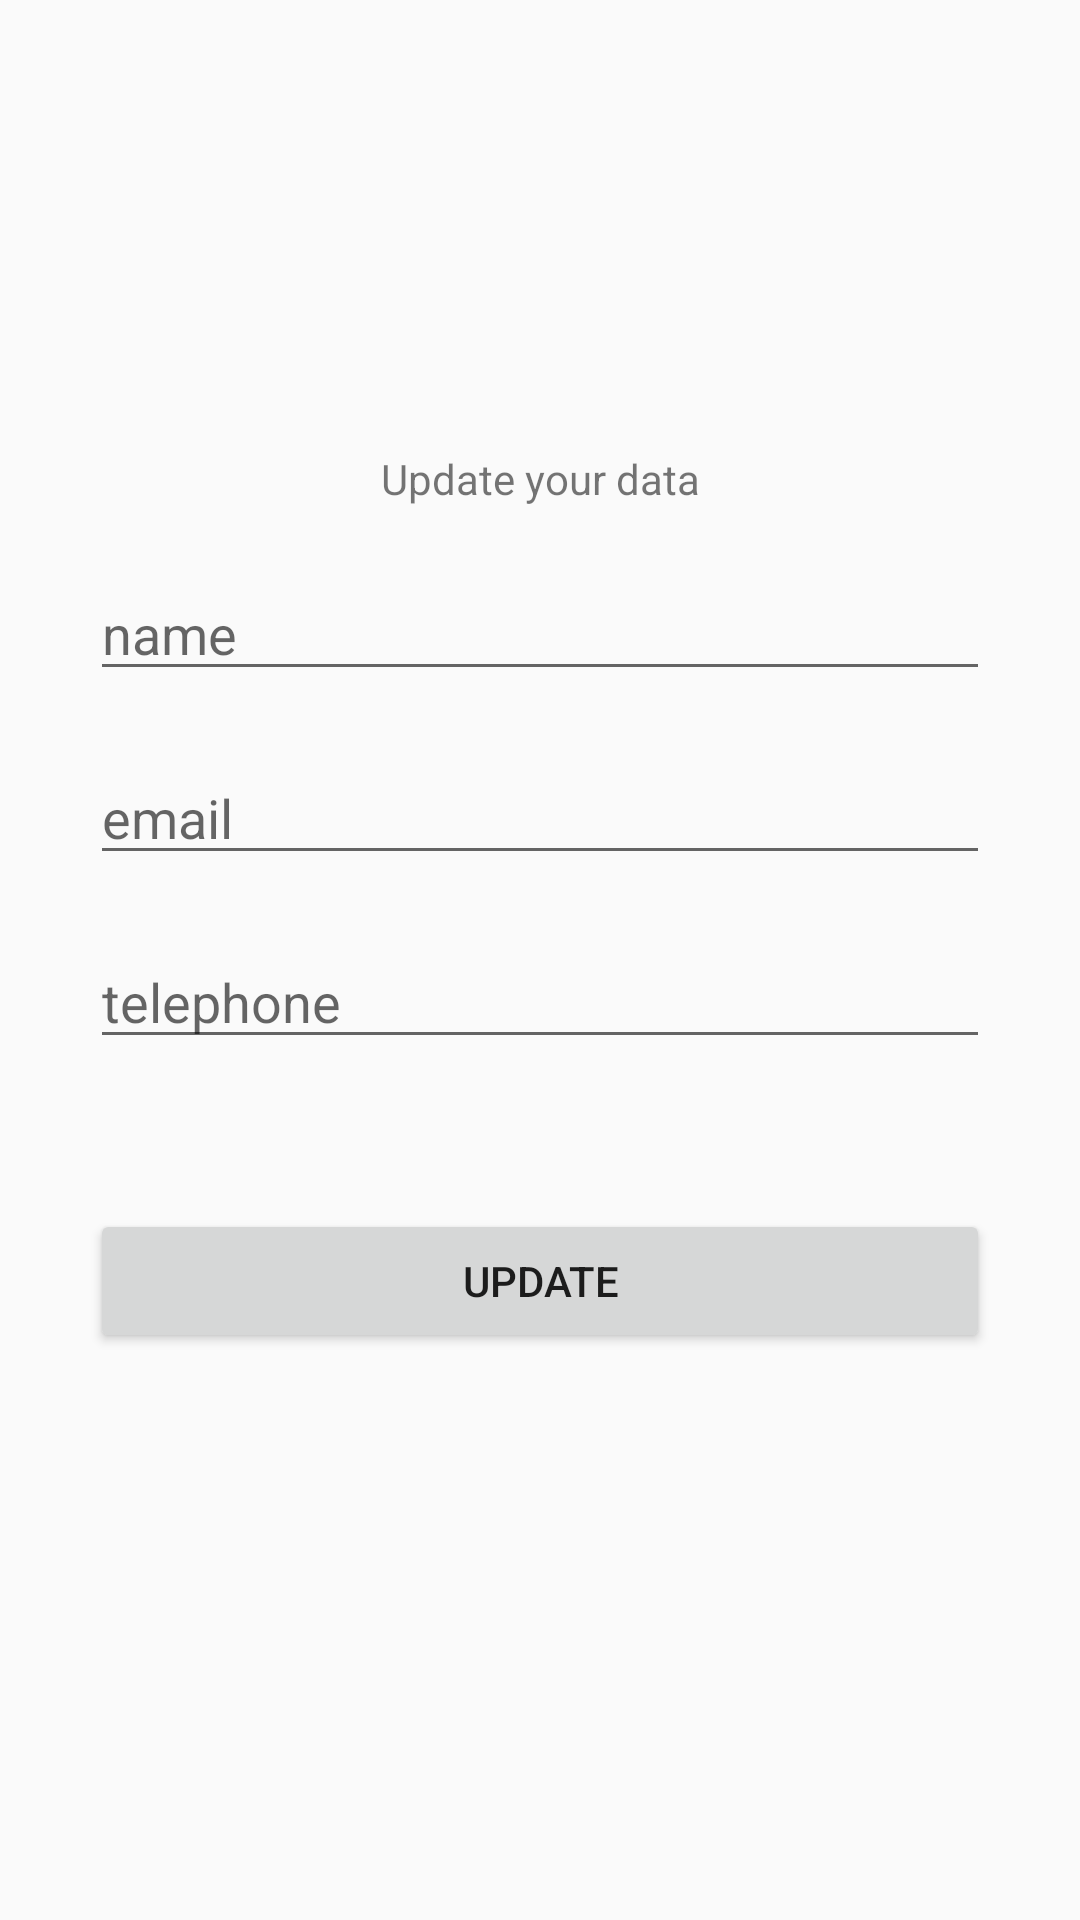

This screen was rendered from an Android layout file. Write that file and the resources it references.
<!-- AndroidManifest.xml: application theme AppTheme -->
<!-- res/layout/fragment_update.xml -->
<?xml version="1.0" encoding="utf-8"?>
<FrameLayout xmlns:android="http://schemas.android.com/apk/res/android"
    xmlns:tools="http://schemas.android.com/tools"
    android:layout_width="match_parent"
    android:layout_height="match_parent"
    tools:context=".fragment.UpdateFragment">

    <LinearLayout
        android:layout_width="match_parent"
        android:layout_height="match_parent"
        android:orientation="vertical"
        tools:ignore="UselessParent">

        <TextView
            android:id="@+id/tv_updateTittle"
            android:layout_width="match_parent"
            android:layout_height="wrap_content"
            android:layout_marginLeft="30sp"
            android:layout_marginTop="150sp"
            android:layout_marginRight="30sp"
            android:text="@string/tv_update_tittle"
            android:textAlignment="center" />

        <EditText
            android:id="@+id/tbx_nameUpdate"
            android:layout_width="match_parent"
            android:layout_height="wrap_content"
            android:layout_marginLeft="30sp"
            android:layout_marginTop="20sp"
            android:layout_marginRight="30sp"
            android:ems="10"
            android:hint="@string/tbx_name"
            android:inputType="textPersonName"
            tools:ignore="AutoFill" />

        <EditText
            android:id="@+id/tbx_emailUpdate"
            android:layout_width="match_parent"
            android:layout_height="wrap_content"
            android:layout_marginLeft="30sp"
            android:layout_marginTop="20sp"
            android:layout_marginRight="30sp"
            android:ems="10"
            android:hint="@string/tbx_email"
            android:inputType="textEmailAddress"
            tools:ignore="AutoFill" />

        <EditText
            android:id="@+id/tbx_telephoneUpdate"
            android:layout_width="match_parent"
            android:layout_height="wrap_content"
            android:layout_marginLeft="30sp"
            android:layout_marginTop="20sp"
            android:layout_marginRight="30sp"
            android:ems="10"
            android:hint="@string/tbx_telephone"
            android:inputType="phone"
            tools:ignore="AutoFill" />

        <Button
            android:id="@+id/btn_submitUpdate"
            android:layout_width="match_parent"
            android:layout_height="wrap_content"
            android:layout_marginLeft="30sp"
            android:layout_marginTop="50sp"
            android:layout_marginRight="30sp"
            android:text="@string/update_btn" />

    </LinearLayout>

</FrameLayout>
<!-- resources referenced by this layout -->
<resources>
  <string name="tbx_email">email</string>
  <string name="tbx_name">name</string>
  <string name="tbx_telephone">telephone</string>
  <string name="tv_update_tittle">Update your data</string>
  <string name="update_btn">Update</string>
  <style name="AppTheme" parent="Theme.AppCompat.Light.DarkActionBar">
          
          <item name="colorPrimary">@color/colorPrimary</item>
          <item name="colorPrimaryDark">@color/colorPrimaryDark</item>
          <item name="colorAccent">@color/colorAccent</item>
      </style>
  <!-- not gathered from this repository: default colours our renderer supplied (Android Studio template values) -->
  <color name="colorPrimary">#FF6200EE</color>
  <color name="colorPrimaryDark">#FF3700B3</color>
  <color name="colorAccent">#FF03DAC5</color>
</resources>
